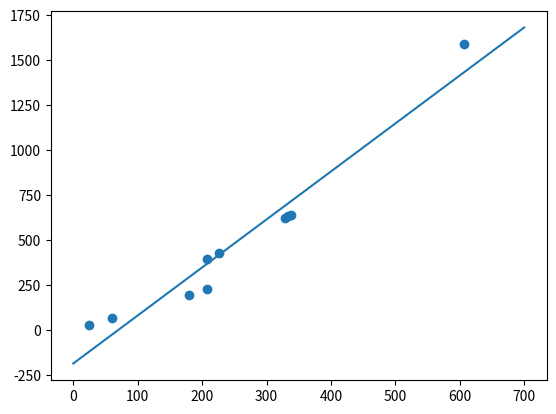

Here is the Python script that generated this plot:
import numpy as np
import matplotlib.pyplot as plt

x_data = [338., 333., 328., 207., 226., 25., 179., 60., 208., 606.]
y_data = [640., 633., 619., 393., 428., 27., 193., 66., 226., 1591.]

x = np.linspace(0, 700, 50)
y = -188.4 + 2.67*x

sum = 0.
for i in range(10):
    sum += (y_data[i] + 188.4 - 2.67*x_data[i])**2
print(sum)

plt.scatter(x_data, y_data)
plt.plot(x,y)
plt.show()